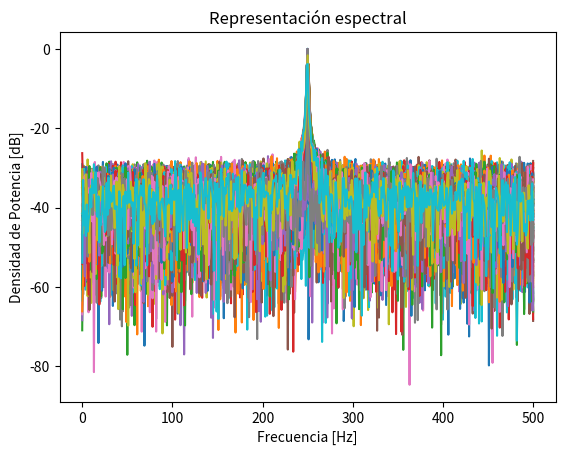
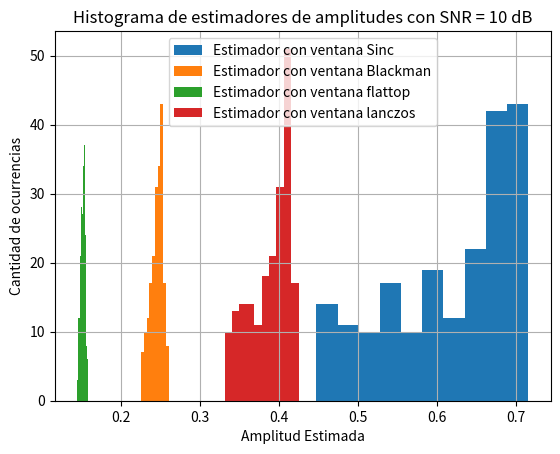
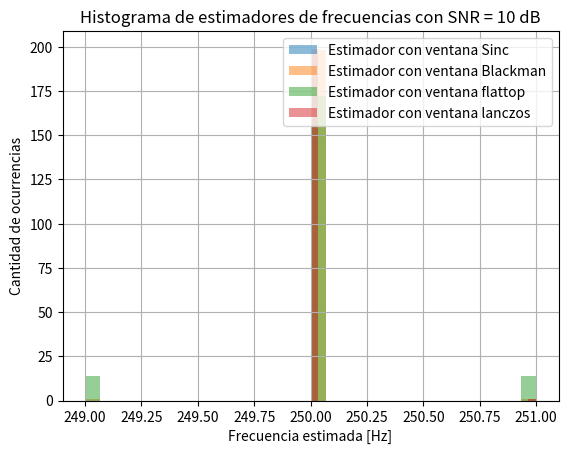
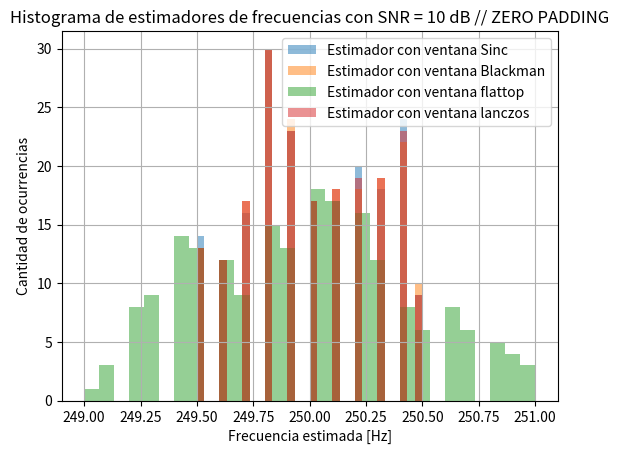

Reproduce these figures in Python, in order.
#%% módulos y funciones a importar
import numpy as np
import matplotlib.pyplot as plt
import scipy.signal.windows as windows
import pandas as pd

#%% Datos de la simulación

R = 200 #Realizaciones
N = 1000 # cantidad de muestras
fs =  1000 # frecuencia de muestreo (Hz)
SNR = 10 #dB, piso de ruido

#%%

ts = 1/fs # tiempo de muestreo
df = fs/N # resolución espectral

tt = np.linspace (0, (N-1)*ts, N).reshape((N,1)) #vector de tiempo
ff = np.linspace(0, (N-1)*df, N) #Grilla de sampleo frecuencial

#generacion de la señal senoidal
tt = np.tile(tt, (1,R))

fr = np.random.uniform(-1/2,1/2, size = (1,R))
fr = np.reshape(fr, (1,R))

omega_0 = fs/4 #Mitad de banda digital
omega_1 = omega_0 +  fr * df #como luego lo usamos para el sesgo, multiplicamos por 2pi dentro del seno


a1 = np.sqrt(2)
xx = a1 * np.sin(2*np.pi*omega_1*tt) 
#El A1 lo usamos para normalizar

#%% Genero Ruido

pot_ruido = 10**(-SNR/10) #Como se define esto?

# ff = np.arange(0, 1, 1/1000).reshape((1000,1))
# ff = np.repeat(tt, 200, axis = 1)
nn = np.random.normal(0,np.sqrt(pot_ruido),(N,R)) #señal de ruido analogico, le doy el tamaño de xx

#%%
ss = xx+nn #Señal mas ruido

#%%
blackmanharris = windows.blackmanharris(N).reshape(N,1) # Reshape para multiplicar por la matriz ss
flattop = windows.flattop(N).reshape(N,1)
lanczos = windows.lanczos(N).reshape(N,1)

#Multiplico por la ventana
ssblackman = ss * blackmanharris
ssflattop = ss * flattop
sslanczos = ss * lanczos

#%% FFT, respuesta en frecuencia para cada ventana
ft_sinc = 1/N*np.fft.fft(ss, axis = 0) #es como multiplicar por uno el sinc
ft_blackman = 1/N*np.fft.fft(ssblackman, axis = 0)
ft_flattop = 1/N*np.fft.fft(ssflattop, axis = 0)
ft_lanczos = 1/N*np.fft.fft(sslanczos, axis = 0)

bfrec = ff <= fs/2

#plt.plot(ff[bfrec], 10* np.log10(2*np.abs(ft_blackman[bfrec])**2)) 
#plt.plot(ff[bfrec], 10* np.log10(2*np.abs(ft_flattop[bfrec])**2)) 
#plt.plot(ff[bfrec], 10* np.log10(2*np.abs(ft_lanczos[bfrec])**2))
plt.plot(ff[bfrec], 10* np.log10(2*np.abs(ft_sinc[bfrec])**2)) 
plt.ylabel('Densidad de Potencia [dB]')
plt.xlabel('Frecuencia [Hz]')
plt.title("Representación espectral")
axes_hdl = plt.gca() 

## Estimadores de a para cada ventana
# Tomo una feta en N/4 (250) donde tengo el pulso para ver el histograma
est_a_sinc = np.abs(ft_sinc [N//4,:])
est_a_blackman = np.abs(ft_blackman [N//4,:])
est_a_flattop = np.abs(ft_flattop [N//4,:])
est_a_lanczos = np.abs(ft_lanczos [N//4,:])

#%% Histograma de amplitudes
plt.figure()
bins = 10
plt.hist(est_a_sinc.flatten(), bins=bins, label = "Estimador con ventana Sinc")
plt.hist(est_a_blackman.flatten(), bins=bins, label = "Estimador con ventana Blackman")
plt.hist(est_a_flattop.flatten(), bins=bins, label = "Estimador con ventana flattop")
plt.hist(est_a_lanczos.flatten(), bins=bins, label = "Estimador con ventana lanczos")
plt.legend()
plt.grid("on")

plt.xlabel("Amplitud Estimada")
plt.ylabel("Cantidad de ocurrencias")
plt.title(f"Histograma de estimadores de amplitudes con SNR = {SNR} dB" )

#Cada ventana concentra distinto la energía 

#%% Estimadores de omega para cada ventana

ftabs_sinc = np.abs(ft_sinc[:N//2, :])
ftabs_blackman = np.abs(ft_blackman[:N//2, :])
ftabs_flattop = np.abs(ft_flattop[:N//2, :])
ftabs_lanczos = np.abs(ft_lanczos[:N//2, :])

est_omega_sinc = np.argmax(ftabs_sinc, axis = 0) * df
est_omega_blackman = np.argmax(ftabs_blackman, axis = 0) * df
est_omega_flattop = np.argmax(ftabs_flattop, axis = 0) * df
est_omega_lanczos = np.argmax(ftabs_lanczos, axis = 0) * df

#%% Histograma de frecuencias
plt.figure()
bins = 30
plt.hist(est_omega_sinc.flatten(), bins=bins, label = "Estimador con ventana Sinc", alpha=0.5)
plt.hist(est_omega_blackman.flatten(), bins=bins, label = "Estimador con ventana Blackman", alpha=0.5)
plt.hist(est_omega_flattop.flatten(), bins=bins, label = "Estimador con ventana flattop", alpha=0.5)
plt.hist(est_omega_lanczos.flatten(), bins=bins, label = "Estimador con ventana lanczos", alpha=0.5)
plt.legend()
plt.grid("on")

plt.xlabel("Frecuencia estimada [Hz]")
plt.ylabel("Cantidad de ocurrencias")
plt.title(f"Histograma de estimadores de frecuencias con SNR = {SNR} dB" )

#%% Sesgo y varianza de los estimadores de aplitud

esperanza_a_sinc = np.mean(est_a_sinc)
esperanza_a_blackman = np.mean(est_a_blackman)
esperanza_a_flattop = np.mean(est_a_flattop)
esperanza_a_lanczos = np.mean(est_a_lanczos)

sesgo_a_sinc = esperanza_a_sinc - a1 #siendo a1 el valor real, no el estimado
sesgo_a_blackman = esperanza_a_blackman - a1
sesgo_a_flattop = esperanza_a_flattop - a1
sesgo_a_lanczos = esperanza_a_lanczos - a1

varianza_a_sinc = np.var(est_a_sinc)
varianza_a_blackman = np.var(est_a_blackman)
varianza_a_flattop = np.var(est_a_flattop)
varianza_a_lanczos = np.var(est_a_lanczos)

## Sesgo y varianza de los estimadores de frecuencia espectral

esperanza_o_sinc = np.mean(est_omega_sinc)
esperanza_o_blackman = np.mean(est_omega_blackman)
esperanza_o_flattop = np.mean(est_omega_flattop)
esperanza_o_lanczos = np.mean(est_omega_lanczos)

sesgo_o_sinc = esperanza_o_sinc - omega_0 #siendo omega_1 el valor real, no el estimado
sesgo_o_blackman = esperanza_o_blackman - omega_0
sesgo_o_flattop = esperanza_o_flattop - omega_0
sesgo_o_lanczos = esperanza_o_lanczos - omega_0

varianza_o_sinc = np.var(est_omega_sinc)
varianza_o_blackman = np.var(est_omega_blackman)
varianza_o_flattop = np.var(est_omega_flattop)
varianza_o_lanczos = np.var(est_omega_lanczos)
#%% Tabla de resultados
 #Importe una libreria llamada pandas la cual resulta muy util para este tipo de tablas

# Crear la tabla con tus valores (reemplazá con tus propios datos si es necesario)
tabla_resultados = pd.DataFrame({
    "Ventana": ["Sinc", "Blackman", "Flattop", "Lanczos"],
    "Sesgo A1": [sesgo_a_sinc, sesgo_a_blackman, sesgo_a_flattop, sesgo_a_lanczos],
    "Varianza A1": [varianza_a_sinc, varianza_a_blackman, varianza_a_flattop, varianza_a_lanczos],
    "Sesgo Ω1": [sesgo_o_sinc, sesgo_o_blackman, sesgo_o_flattop, sesgo_o_lanczos],
    "Varianza Ω1": [varianza_o_sinc, varianza_o_blackman, varianza_o_flattop, varianza_o_lanczos]
})

# Redondear para mejorar la estética
tabla_resultados = tabla_resultados.round(6)

# Crear la figura y los ejes
fig, ax = plt.subplots(figsize=(10, 3))
ax.axis('off')  # Ocultar los ejes

# Dibujar la tabla
tabla = ax.table(cellText=tabla_resultados.values,
                 colLabels=tabla_resultados.columns,
                 cellLoc='center',
                 loc='center')

tabla.scale(1.2, 1.5)  # Escalar tabla para mejor legibilidad

# Título de la tabla
plt.title(f"Sesgo y Varianza de Estimadores con SNR {SNR} dB", fontsize=14, pad=20)

plt.tight_layout()
plt.show()

#%% Bonus - Zero Padding

N2 = 10*N #Tomo un N mas grande (calcula 10 veces mas puntos que los datos reales)
#En la fft vemos ceros extras despues de la señal
df_zp = fs/N2

#Rta en frecuencia para cada ventana
ft_sinc_zp = 1/N*np.fft.fft(ss, n = N2, axis = 0) #es como multiplicar por uno el sinc
ft_blackman_zp = 1/N*np.fft.fft(ssblackman, n = N2, axis = 0)
ft_flattop_zp = 1/N*np.fft.fft(ssflattop, n = N2, axis = 0)
ft_lanczos_zp = 1/N*np.fft.fft(sslanczos, n = N2, axis = 0)

ftabs_sinc_zp = np.abs(ft_sinc_zp[:N2//2, :])
ftabs_blackman_zp = np.abs(ft_blackman_zp[:N2//2, :])
ftabs_flattop_zp = np.abs(ft_flattop_zp[:N2//2, :])
ftabs_lanczos_zp = np.abs(ft_lanczos_zp[:N2//2, :])

est_omega_sinc_zp = np.argmax(ftabs_sinc_zp, axis = 0) * df_zp
est_omega_blackman_zp = np.argmax(ftabs_blackman_zp, axis = 0) * df_zp
est_omega_flattop_zp = np.argmax(ftabs_flattop_zp, axis = 0) * df_zp
est_omega_lanczos_zp = np.argmax(ftabs_lanczos_zp, axis = 0) * df_zp

#%% Histograma de frecuencias
plt.figure()
bins = 30
plt.hist(est_omega_sinc_zp.flatten(), bins=bins, label = "Estimador con ventana Sinc", alpha=0.5)
plt.hist(est_omega_blackman_zp.flatten(), bins=bins, label = "Estimador con ventana Blackman", alpha=0.5)
plt.hist(est_omega_flattop_zp.flatten(), bins=bins, label = "Estimador con ventana flattop", alpha=0.5)
plt.hist(est_omega_lanczos_zp.flatten(), bins=bins, label = "Estimador con ventana lanczos", alpha=0.5)
plt.legend()
plt.grid("on")

plt.xlabel("Frecuencia estimada [Hz]")
plt.ylabel("Cantidad de ocurrencias")
plt.title(f"Histograma de estimadores de frecuencias con SNR = {SNR} dB // ZERO PADDING" )
## Sesgo y varianza de los estimadores de frecuencia espectral

## Sesgo y varianza de los estimadores de frecuencia espectral

esperanza_o_sinc = np.mean(est_omega_sinc_zp)
esperanza_o_blackman = np.mean(est_omega_blackman_zp)
esperanza_o_flattop = np.mean(est_omega_flattop_zp)
esperanza_o_lanczos = np.mean(est_omega_lanczos_zp)

sesgo_o_sinc = esperanza_o_sinc - omega_0 #siendo omega_1 el valor real, no el estimado
sesgo_o_blackman = esperanza_o_blackman - omega_0
sesgo_o_flattop = esperanza_o_flattop - omega_0
sesgo_o_lanczos = esperanza_o_lanczos - omega_0

varianza_o_sinc = np.var(est_omega_sinc_zp)
varianza_o_blackman = np.var(est_omega_blackman_zp)
varianza_o_flattop = np.var(est_omega_flattop_zp)
varianza_o_lanczos = np.var(est_omega_lanczos_zp)
#%% Tabla de resultados

 #Importe una libreria llamada pandas la cual resulta muy util para este tipo de tablas

# Crear la tabla con tus valores (reemplazá con tus propios datos si es necesario)
tabla_resultados = pd.DataFrame({
    "Ventana": ["Sinc", "Blackman", "Flattop", "Lanczos"],
    "Sesgo Ω1": [sesgo_o_sinc, sesgo_o_blackman, sesgo_o_flattop, sesgo_o_lanczos],
    "Varianza Ω1": [varianza_o_sinc, varianza_o_blackman, varianza_o_flattop, varianza_o_lanczos]
})

# Redondear para mejorar la estética
tabla_resultados = tabla_resultados.round(6)

# Crear la figura y los ejes
fig, ax = plt.subplots(figsize=(10, 3))
ax.axis('off')  # Ocultar los ejes

# Dibujar la tabla
tabla = ax.table(cellText=tabla_resultados.values,
                 colLabels=tabla_resultados.columns,
                 cellLoc='center',
                 loc='center')

tabla.scale(1.2, 1.5)  # Escalar tabla para mejor legibilidad

# Título de la tabla
plt.title(f"Sesgo y Varianza de Estimadores con SNR {SNR} dB // ZERO PADDING", fontsize=14, pad=20)

plt.tight_layout()
plt.show()
